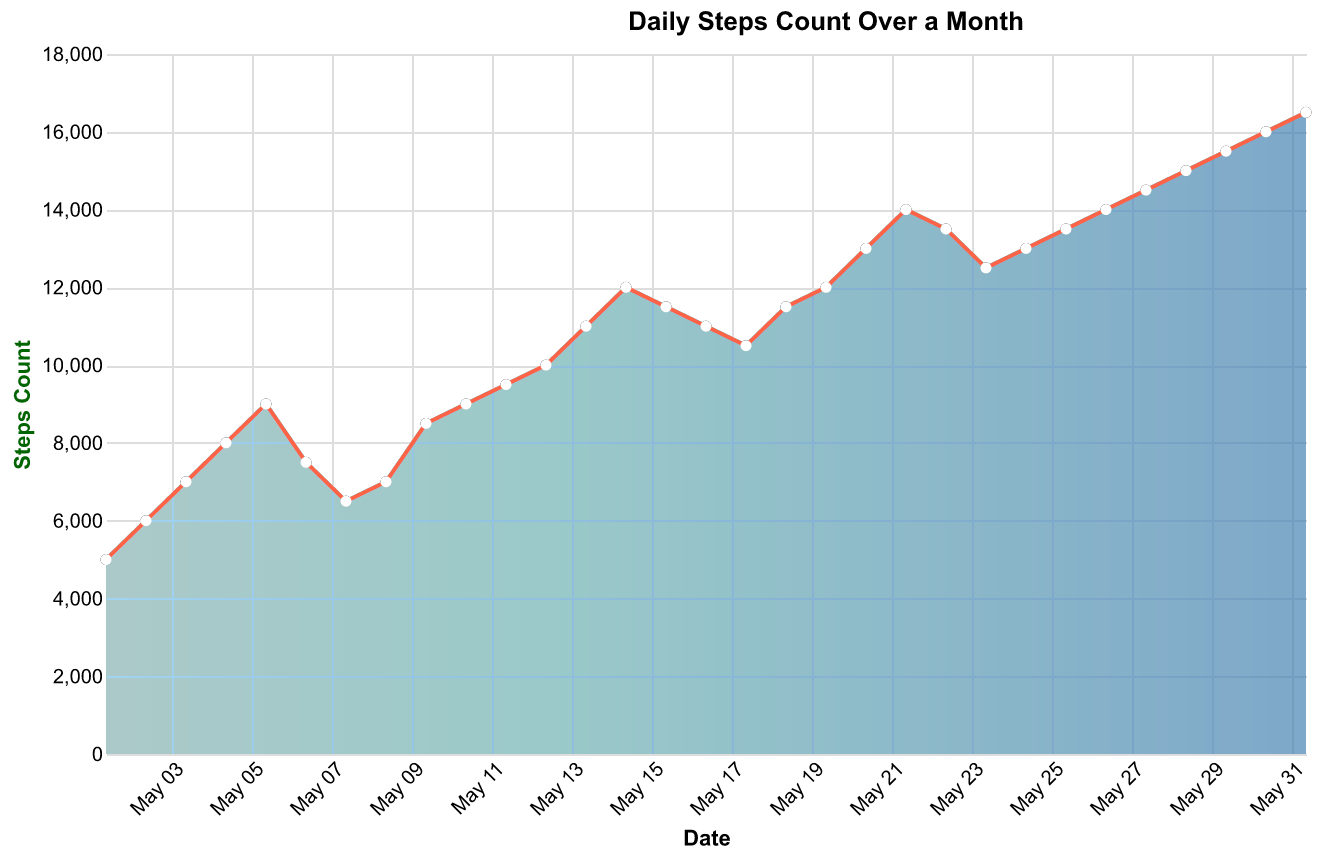

The file beside this chart, header and first rows:
Date, Steps
2023-05-01, 5000
2023-05-02, 6000
2023-05-03, 7000
2023-05-04, 8000
2023-05-05, 9000
2023-05-06, 7500
2023-05-07, 6500
2023-05-08, 7000
2023-05-09, 8500
2023-05-10, 9000
2023-05-11, 9500
2023-05-12, 10000
2023-05-13, 11000
2023-05-14, 12000
2023-05-15, 11500
2023-05-16, 11000
2023-05-17, 10500
2023-05-18, 11500
2023-05-19, 12000
2023-05-20, 13000
2023-05-21, 14000
2023-05-22, 13500
2023-05-23, 12500
2023-05-24, 13000
2023-05-25, 13500
2023-05-26, 14000
2023-05-27, 14500
2023-05-28, 15000
2023-05-29, 15500
2023-05-30, 16000
2023-05-31, 16500
